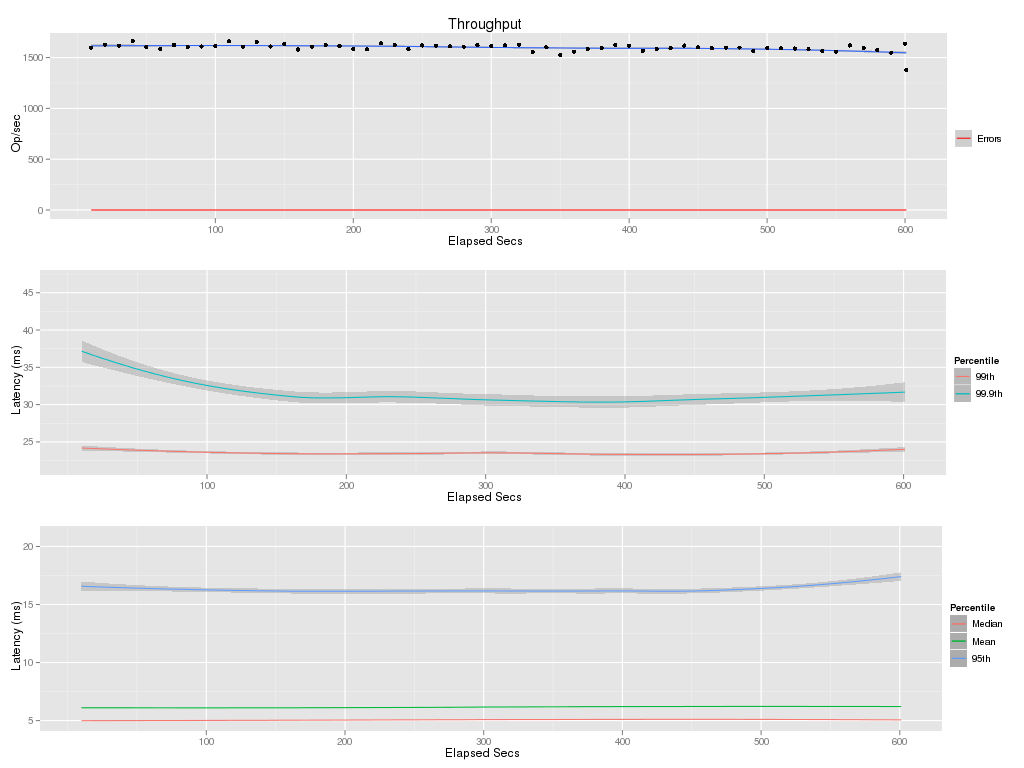

The table this chart was drawn from, first rows:
elapsed, window, total, successful, failed
10, 10, 15975, 15975, 0
20, 10, 16279, 16279, 0
30, 10, 16163, 16163, 0
40, 10, 16627, 16627, 0
50, 10, 16016, 16016, 0
60, 10, 15844, 15844, 0
70, 10, 16239, 16239, 0
80, 10, 16056, 16056, 0
90, 10, 16092, 16092, 0
100, 10, 16130, 16130, 0
110, 10, 16608, 16608, 0
120, 10, 16073, 16073, 0
130, 10, 16538, 16538, 0
140, 10, 16095, 16095, 0
150, 10, 16344, 16344, 0
160, 10, 15794, 15794, 0
170, 10, 16061, 16061, 0
180, 10, 16237, 16237, 0
190, 10, 16137, 16137, 0
200, 10, 15856, 15856, 0
210, 10, 15817, 15817, 0
220, 10, 16408, 16408, 0
230, 10, 16257, 16257, 0
240, 10, 15837, 15837, 0
250, 10, 16196, 16196, 0
260, 10, 16169, 16169, 0
270, 10, 16119, 16119, 0
280, 10, 16073, 16073, 0
290, 10, 16223, 16223, 0
300, 10, 16157, 16157, 0
310, 10, 16200, 16200, 0
320, 10, 16269, 16269, 0
330, 10, 15557, 15557, 0
340, 10, 16005, 16005, 0
350, 10, 15249, 15249, 0
360, 10, 15583, 15583, 0
370, 10, 15855, 15855, 0
380, 10, 15961, 15961, 0
390, 10, 16213, 16213, 0
400, 10, 16178, 16178, 0
410, 10, 15650, 15650, 0
420, 10, 15846, 15846, 0
430, 10, 15924, 15924, 0
440, 10, 16181, 16181, 0
450, 10, 16026, 16026, 0
460, 10, 15932, 15932, 0
470, 10, 15978, 15978, 0
480, 10, 15980, 15980, 0
490, 10, 15626, 15626, 0
500, 10, 15944, 15944, 0
510, 10, 15912, 15912, 0
520, 10, 15886, 15886, 0
530, 10, 15815, 15815, 0
540, 10, 15647, 15647, 0
550, 10, 15586, 15586, 0
560, 10, 16193, 16193, 0
570, 10, 15946, 15946, 0
580, 10, 15736, 15736, 0
590, 10, 15474, 15474, 0
600, 10, 16369, 16369, 0
... 1 more rows
